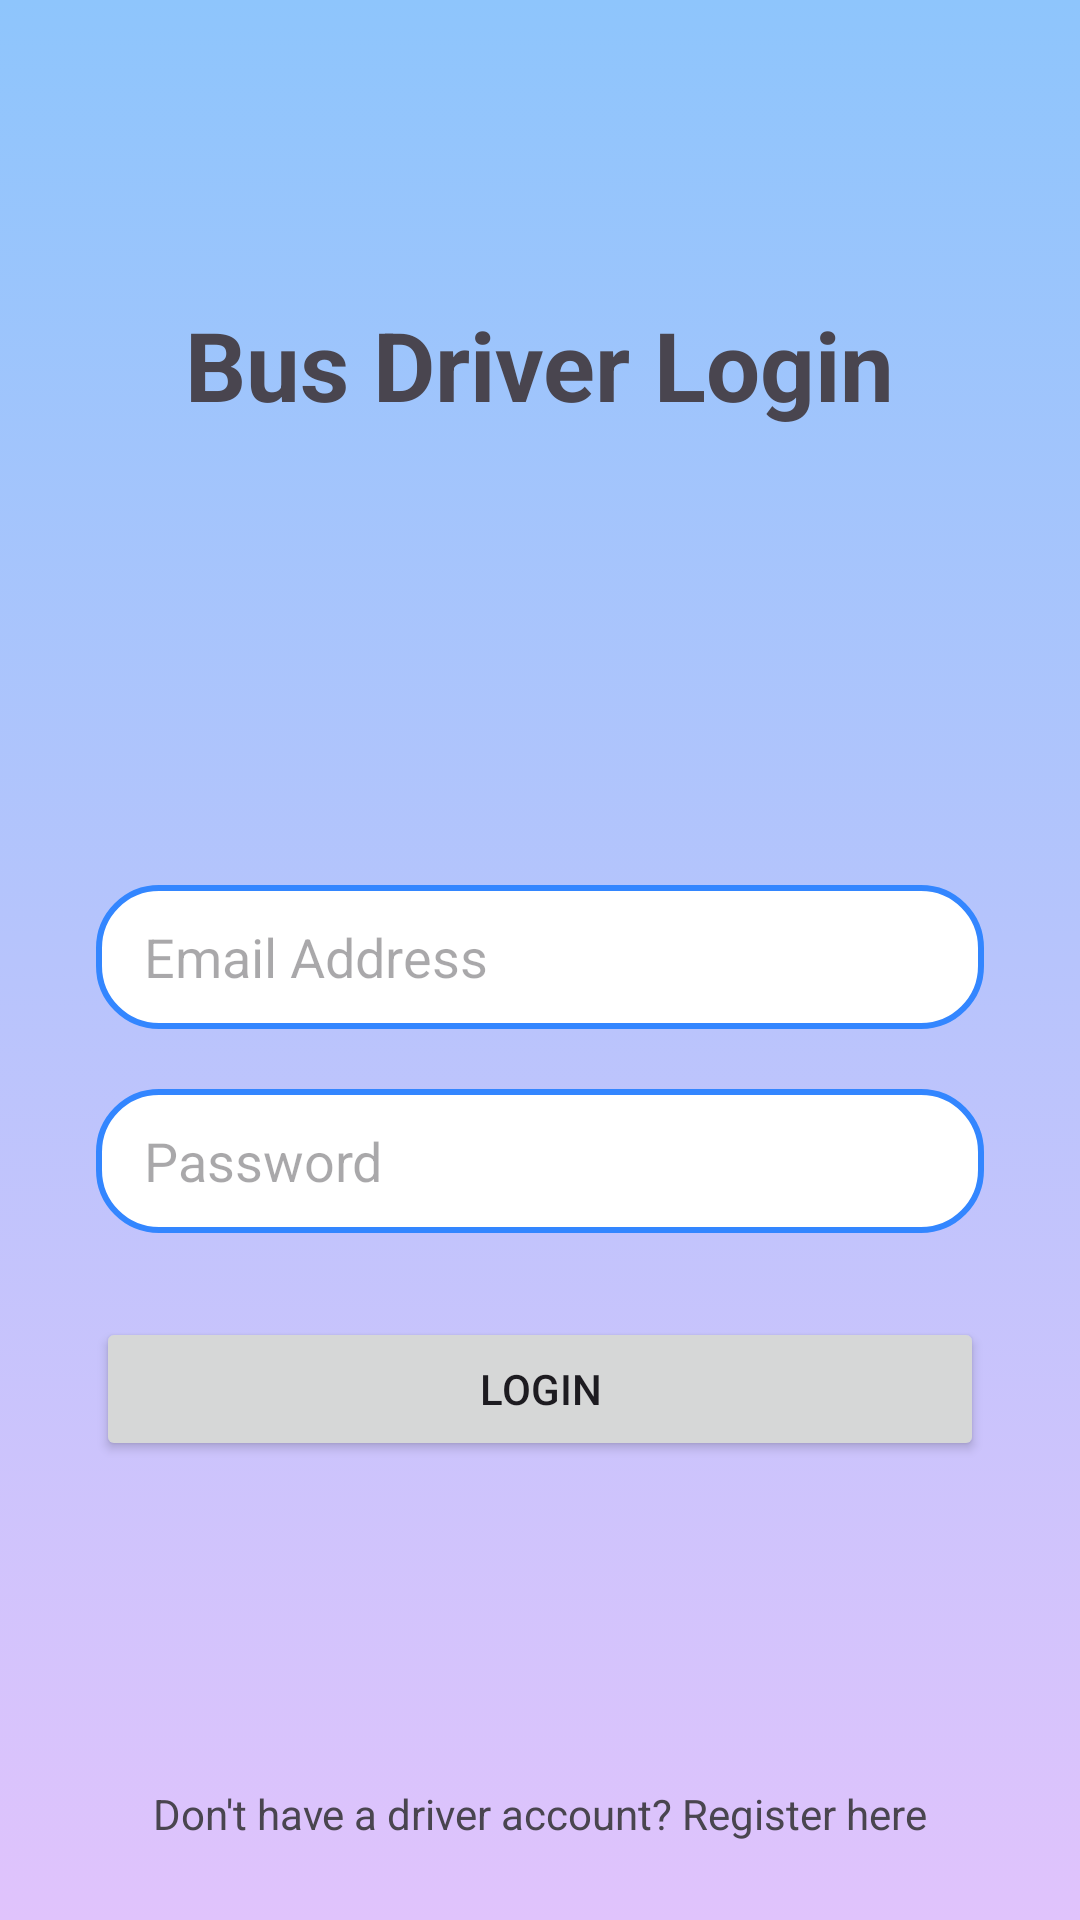

Android layout source for this screen:
<!-- AndroidManifest.xml: application theme Theme.UniMAPSmartBusTracker -->
<!-- res/layout/activity_busdriverlogin.xml -->
<?xml version="1.0" encoding="utf-8"?>
<androidx.constraintlayout.widget.ConstraintLayout xmlns:android="http://schemas.android.com/apk/res/android"
    xmlns:app="http://schemas.android.com/apk/res-auto"
    xmlns:tools="http://schemas.android.com/tools"
    android:layout_width="match_parent"
    android:layout_height="match_parent"
    android:background="@drawable/gradientcolor2"
    tools:context=".BusDriverLogin">

    <TextView
        android:id="@+id/loginTitleTextView"
        android:layout_width="wrap_content"
        android:layout_height="wrap_content"
        android:layout_marginTop="100dp"
        android:text="Bus Driver Login"
        android:textSize="32sp"
        android:textStyle="bold"
        app:layout_constraintEnd_toEndOf="parent"
        app:layout_constraintStart_toStartOf="parent"
        app:layout_constraintTop_toTopOf="parent" />

    
    <EditText
        android:id="@+id/emailEditText"
        android:layout_width="0dp"
        android:layout_height="48dp"
        android:layout_marginStart="32dp"
        android:layout_marginTop="152dp"
        android:layout_marginEnd="32dp"
        android:hint="Email Address"
        android:inputType="textEmailAddress"
        android:paddingStart="16dp"
        android:paddingEnd="16dp"
        android:background="@drawable/rounded_edittext_bg"
    app:layout_constraintEnd_toEndOf="parent"
    app:layout_constraintHorizontal_bias="0.0"
    app:layout_constraintStart_toStartOf="parent"
    app:layout_constraintTop_toBottomOf="@+id/loginTitleTextView" />

    
    <EditText
        android:id="@+id/passwordEditText"
        android:layout_width="0dp"
        android:layout_height="48dp"
        android:layout_marginStart="32dp"
        android:layout_marginTop="20dp"
        android:layout_marginEnd="32dp"
        android:hint="Password"
        android:inputType="textPassword"
        android:paddingStart="16dp"
        android:paddingEnd="16dp"
        android:background="@drawable/rounded_edittext_bg"
    app:layout_constraintEnd_toEndOf="parent"
    app:layout_constraintHorizontal_bias="0.0"
    app:layout_constraintStart_toStartOf="parent"
    app:layout_constraintTop_toBottomOf="@+id/emailEditText" />

    
    <Button
        android:id="@+id/loginButton"
        android:layout_width="0dp"
        android:layout_height="wrap_content"
        android:layout_marginStart="32dp"
        android:layout_marginTop="28dp"
        android:layout_marginEnd="32dp"
        android:text="Login"
        app:layout_constraintEnd_toEndOf="parent"
        app:layout_constraintHorizontal_bias="0.0"
        app:layout_constraintStart_toStartOf="parent"
        app:layout_constraintTop_toBottomOf="@+id/passwordEditText" />

    
    <TextView
        android:id="@+id/registerTextView"
        android:layout_width="wrap_content"
        android:layout_height="wrap_content"
        android:layout_marginTop="108dp"
        android:clickable="true"
        android:focusable="true"
        android:text="Don't have a driver account? Register here"
        app:layout_constraintEnd_toEndOf="parent"
        app:layout_constraintStart_toStartOf="parent"
        app:layout_constraintTop_toBottomOf="@+id/loginButton" />

</androidx.constraintlayout.widget.ConstraintLayout>
<!-- resources referenced by this layout -->
<resources>
  <!-- drawable gradientcolor2 (drawable) -->
  <?xml version="1.0" encoding="utf-8"?>
  <selector xmlns:android="http://schemas.android.com/apk/res/android">
  
      <item>
  
          <shape>
  
              <gradient android:angle="90"
                  android:startColor="#e0c3fc"
                  android:endColor="#8ec5fc"
                  android:type="linear"/>
          </shape>
      </item>
  </selector>
  <!-- drawable rounded_edittext_bg (drawable) -->
  <?xml version="1.0" encoding="utf-8"?>
  <shape xmlns:android="http://schemas.android.com/apk/res/android">
      <solid android:color="#FFFFFF"/> 
      <corners android:radius="20dp"/> 
      <stroke android:color="#3386FF" android:width="2dp"/> 
  </shape>
  <style name="Theme.UniMAPSmartBusTracker" parent="Base.Theme.UniMAPSmartBusTracker" />
  <style name="Base.Theme.UniMAPSmartBusTracker" parent="Theme.Material3.DayNight.NoActionBar">
          
          
      </style>
</resources>
